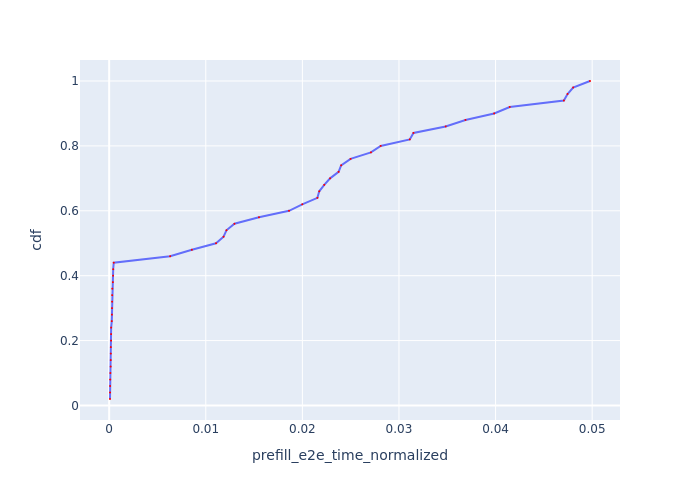

The table this chart was drawn from, first rows:
Request Id, prefill_e2e_time_normalized, cdf
0_20, 8.561505464906827e-05, 0.02
0_0, 9.108178779723222e-05, 0.04
0_4, 9.76613706445084e-05, 0.06
0_5, 0.0001087, 0.08
0_16, 0.0001229, 0.1
0_15, 0.0001559, 0.12
0_14, 0.0001635, 0.14
0_18, 0.0001698, 0.16
0_17, 0.0001741, 0.18
0_11, 0.0001971, 0.2
0_12, 0.0001976, 0.22
0_21, 0.0002046, 0.24
0_3, 0.0002708, 0.26
0_8, 0.0002847, 0.28
0_13, 0.0002894, 0.3
0_7, 0.0003049, 0.32
0_10, 0.0003087, 0.34
0_6, 0.000324, 0.36
0_19, 0.0003821, 0.38
0_2, 0.0004038, 0.4
0_9, 0.0004154, 0.42
0_1, 0.0004727, 0.44
0_22, 0.006311, 0.46
0_23, 0.008565, 0.48
0_25, 0.01106, 0.5
0_24, 0.01184, 0.52
0_26, 0.01214, 0.54
0_28, 0.01297, 0.56
0_27, 0.0155, 0.58
0_29, 0.01862, 0.6
0_31, 0.01999, 0.62
0_34, 0.02156, 0.64
0_30, 0.02175, 0.66
0_32, 0.02226, 0.68
0_35, 0.02287, 0.7
0_38, 0.02375, 0.72
0_33, 0.02401, 0.74
0_39, 0.02499, 0.76
0_36, 0.0271, 0.78
0_42, 0.02811, 0.8
0_44, 0.03112, 0.82
0_45, 0.0315, 0.84
0_37, 0.03483, 0.86
0_43, 0.03688, 0.88
0_48, 0.03985, 0.9
0_47, 0.04147, 0.92
0_40, 0.04707, 0.94
0_41, 0.04745, 0.96
0_46, 0.04803, 0.98
0_49, 0.04978, 1.0
